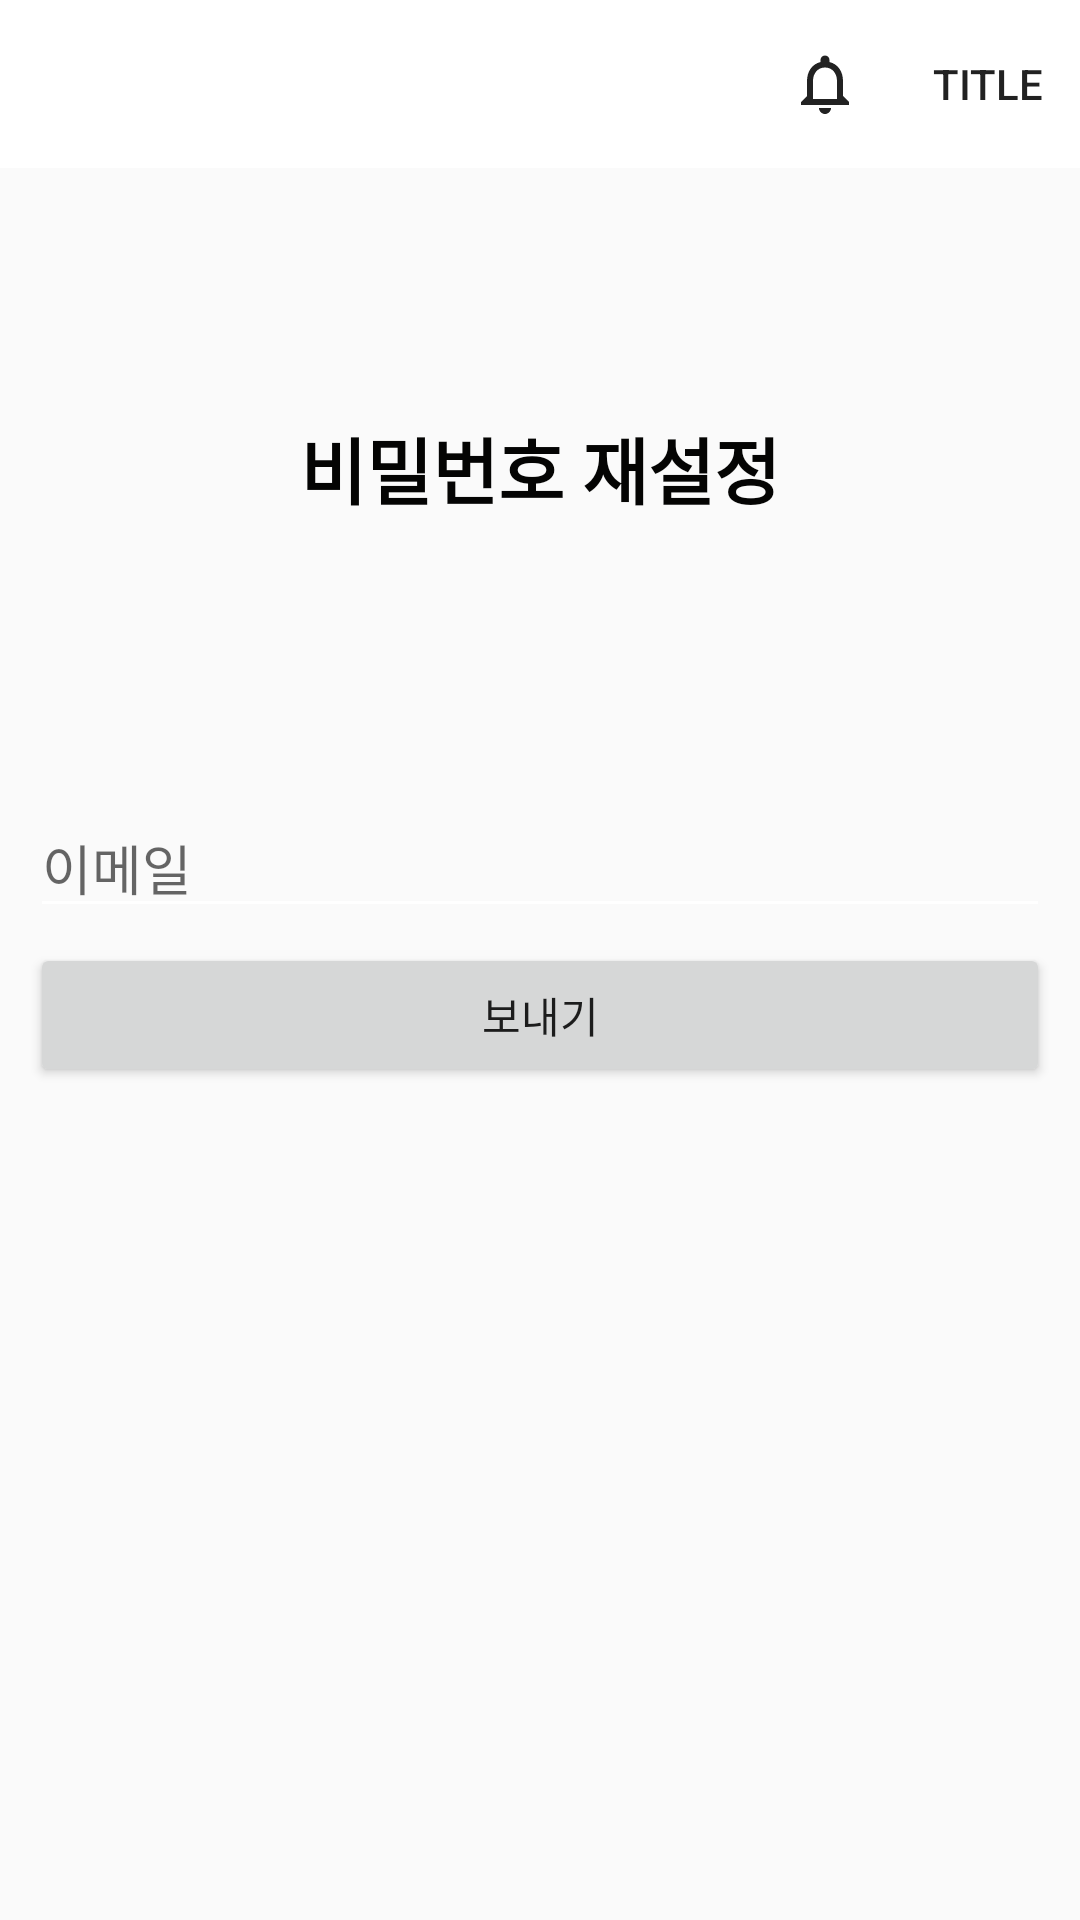

The Android layout XML behind this screen, and the referenced resources:
<!-- AndroidManifest.xml: application theme AppTheme -->
<!-- res/layout/activity_password_reset.xml -->
<?xml version="1.0" encoding="utf-8"?>
<RelativeLayout xmlns:android="http://schemas.android.com/apk/res/android"
    android:layout_width="match_parent"
    android:layout_height="match_parent"
    >

    <include
        layout="@layout/view_toolbar"
        android:layout_width="match_parent"
        android:layout_height="wrap_content" />


    <LinearLayout
        android:layout_width="match_parent"
        android:layout_height="wrap_content"
        android:orientation="vertical"
        android:layout_below="@+id/toolbar">
        <TextView
            android:id="@+id/titletextView"
            android:layout_width="match_parent"
            android:layout_height="200dp"
            android:gravity="center"
            android:text="비밀번호 재설정"
            android:textColor="#040403"
            android:textSize="24sp"
            android:textStyle="bold" />

        <LinearLayout
            android:layout_width="match_parent"
            android:layout_height="match_parent"
            android:orientation="vertical"
            android:padding="10dp">

            <EditText
                android:id="@+id/emaileditText"
                android:layout_width="match_parent"
                android:layout_height="wrap_content"
                android:layout_marginBottom="5dp"
                android:ems="10"
                android:hint="이메일"
                android:inputType="textEmailAddress" />


            <Button
                android:id="@+id/sendbutton"
                android:layout_width="match_parent"
                android:layout_height="wrap_content"
                android:text="보내기" />
        </LinearLayout>
    </LinearLayout>

    <include
        layout="@layout/view_loader"
        android:layout_width="match_parent"
        android:layout_height="match_parent"
        android:visibility="gone"/>


</RelativeLayout>
<!-- res/layout/view_toolbar.xml (included above) -->
<?xml version="1.0" encoding="utf-8"?>
<androidx.appcompat.widget.Toolbar xmlns:android="http://schemas.android.com/apk/res/android"
    xmlns:app="http://schemas.android.com/apk/res-auto"
    xmlns:tools="http://schemas.android.com/tools"
    android:id="@+id/toolbar"
    android:layout_width="match_parent"
    android:layout_height="?attr/actionBarSize"
    android:background="#FFFFFF"
    android:elevation="0dp"
    android:theme="@style/AppTheme"
    android:visibility="visible"
    app:menu="@menu/toolbar_item"
    app:popupTheme="@style/ThemeOverlay.AppCompat.Light"
    app:subtitleTextColor=" #222222"
    app:titleTextColor=" #222222" />
<!-- res/layout/view_loader.xml (included above) -->
<?xml version="1.0" encoding="utf-8"?>
<RelativeLayout xmlns:android="http://schemas.android.com/apk/res/android"

    android:layout_width="match_parent"
    android:layout_height="match_parent"
    android:background="#A3888888"
    android:clickable="true">

    <ProgressBar
        android:id="@+id/progressBar"
        style="@android:style/Widget.Holo.Light.ProgressBar"
        android:layout_width="90dp"

        android:layout_height="90dp"
        android:layout_centerInParent="true"
        android:indeterminateDrawable="@drawable/progressbar_image" />

    <TextView
        android:id="@+id/textView8"
        android:layout_width="wrap_content"
        android:layout_height="wrap_content"
        android:layout_below="@id/progressBar"
        android:layout_alignParentEnd="false"
        android:layout_centerInParent="true"
        android:layout_marginTop="10dp"
        android:text="Loading.."
        android:textColor="#FFFFFF"
        android:textSize="20sp"
        android:textStyle="bold" />
</RelativeLayout>
<!-- resources referenced by this layout -->
<resources>
  <!-- drawable progressbar_image (drawable) -->
  <?xml version="1.0" encoding="utf-8"?>
  <animated-rotate
      xmlns:android="http://schemas.android.com/apk/res/android"
      android:drawable="@drawable/ic_logo"
      android:pivotX="50%"
      android:pivotY="50%">
  </animated-rotate>
  <style name="AppTheme" parent="Theme.AppCompat.Light.NoActionBar">
          
          <item name="colorPrimary">@color/colorPrimary</item>
          <item name="colorPrimaryDark">@color/myStatusBarColor</item>          
          <item name="colorAccent">@color/colorAccent</item>
          <item name="colorControlNormal">#ffffff</item>
          <item name="android:windowLightStatusBar">true</item>
  
      </style>
  <!-- drawable ic_logo (drawable) -->
  <vector xmlns:android="http://schemas.android.com/apk/res/android"
      android:width="106.749dp"
      android:height="107.207dp"
      android:viewportWidth="106.749"
      android:viewportHeight="107.207">
    <path
        android:pathData="m65.098,14.062 l6.343,17.782 18.878,-0.4c11.101,-0.233 16.065,13.839 7.269,20.622l-14.95,11.527 6.213,17.828c3.654,10.488 -8.199,19.558 -17.363,13.287l-15.586,-10.657 -15.036,11.418c-8.844,6.715 -21.131,-1.754 -18.002,-12.409l5.32,-18.114 -15.506,-10.773c-9.121,-6.339 -4.863,-20.64 6.238,-20.956l18.872,-0.538 5.455,-18.075c3.207,-10.629 18.125,-11 21.854,-0.543"
        android:fillColor="#fcd997"/>
    <path
        android:pathData="M45.626,40.966v5.429"
        android:strokeLineJoin="round"
        android:strokeWidth="5"
        android:fillColor="#00000000"
        android:strokeColor="#755b4a"
        android:strokeLineCap="round"/>
    <path
        android:pathData="M62.368,40.966v5.429"
        android:strokeLineJoin="round"
        android:strokeWidth="5"
        android:fillColor="#00000000"
        android:strokeColor="#755b4a"
        android:strokeLineCap="round"/>
    <path
        android:pathData="M59.939,59.423a9.633,9.633 0,0 1,-11.884 0"
        android:strokeLineJoin="round"
        android:strokeWidth="5"
        android:fillColor="#00000000"
        android:strokeColor="#755b4a"
        android:strokeLineCap="round"/>
    <path
        android:pathData="M41.066,53.145a4.582,4.582 0,1 1,-4.582 -4.581,4.581 4.581,0 0,1 4.582,4.581"
        android:fillColor="#fe984d"/>
    <path
        android:pathData="M66.928,53.145a4.581,4.581 0,1 0,4.581 -4.581,4.581 4.581,0 0,0 -4.581,4.581"
        android:fillColor="#fe984d"/>
  </vector>
  <color name="colorPrimary">#6200EE</color>
  <color name="myStatusBarColor">#ffffff</color>
  <color name="colorAccent">#5ED3FF</color>
</resources>
